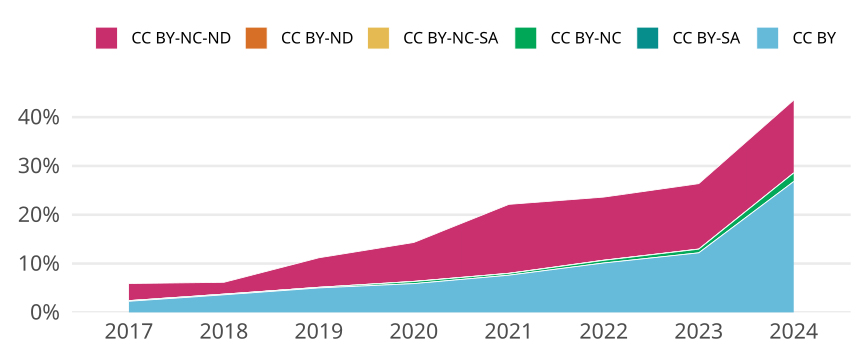

The data file committed next to this chart (first rows):
cr_year, jn_all, cc, cc_total, prop
2017, 2992, CC BY, 68, 0.02273
2017, 2992, CC BY-SA, 0, 0
2017, 2992, CC BY-NC, 4, 0.001337
2017, 2992, CC BY-NC-SA, 0, 0
2017, 2992, CC BY-ND, 0, 0
2017, 2992, CC BY-NC-ND, 105, 0.03509
2018, 2808, CC BY, 101, 0.03597
2018, 2808, CC BY-SA, 0, 0
2018, 2808, CC BY-NC, 4, 0.001425
2018, 2808, CC BY-NC-SA, 0, 0
2018, 2808, CC BY-ND, 0, 0
2018, 2808, CC BY-NC-ND, 68, 0.02422
2019, 3074, CC BY, 154, 0.0501
2019, 3074, CC BY-SA, 0, 0
2019, 3074, CC BY-NC, 4, 0.001301
2019, 3074, CC BY-NC-SA, 0, 0
2019, 3074, CC BY-ND, 0, 0
2019, 3074, CC BY-NC-ND, 186, 0.06051
2020, 3021, CC BY, 178, 0.05892
2020, 3021, CC BY-SA, 0, 0
2020, 3021, CC BY-NC, 13, 0.004303
2020, 3021, CC BY-NC-SA, 1, 3.3101621979476995e-4
2020, 3021, CC BY-ND, 0, 0
2020, 3021, CC BY-NC-ND, 241, 0.07977
2021, 3059, CC BY, 233, 0.07617
2021, 3059, CC BY-SA, 0, 0
2021, 3059, CC BY-NC, 11, 0.003596
2021, 3059, CC BY-NC-SA, 1, 3.2690421706440013e-4
2021, 3059, CC BY-ND, 0, 0
2021, 3059, CC BY-NC-ND, 432, 0.1412
2022, 2777, CC BY, 281, 0.1012
2022, 2777, CC BY-SA, 0, 0
2022, 2777, CC BY-NC, 15, 0.005402
2022, 2777, CC BY-NC-SA, 1, 3.6010082823190496e-4
2022, 2777, CC BY-ND, 0, 0
2022, 2777, CC BY-NC-ND, 359, 0.1293
2023, 2517, CC BY, 307, 0.122
2023, 2517, CC BY-SA, 0, 0
2023, 2517, CC BY-NC, 19, 0.007549
2023, 2517, CC BY-NC-SA, 0, 0
2023, 2517, CC BY-ND, 1, 3.972983710766786e-4
2023, 2517, CC BY-NC-ND, 337, 0.1339
2024, 623, CC BY, 167, 0.2681
2024, 623, CC BY-SA, 0, 0
2024, 623, CC BY-NC, 11, 0.01766
2024, 623, CC BY-NC-SA, 0, 0
2024, 623, CC BY-ND, 0, 0
2024, 623, CC BY-NC-ND, 93, 0.1493
